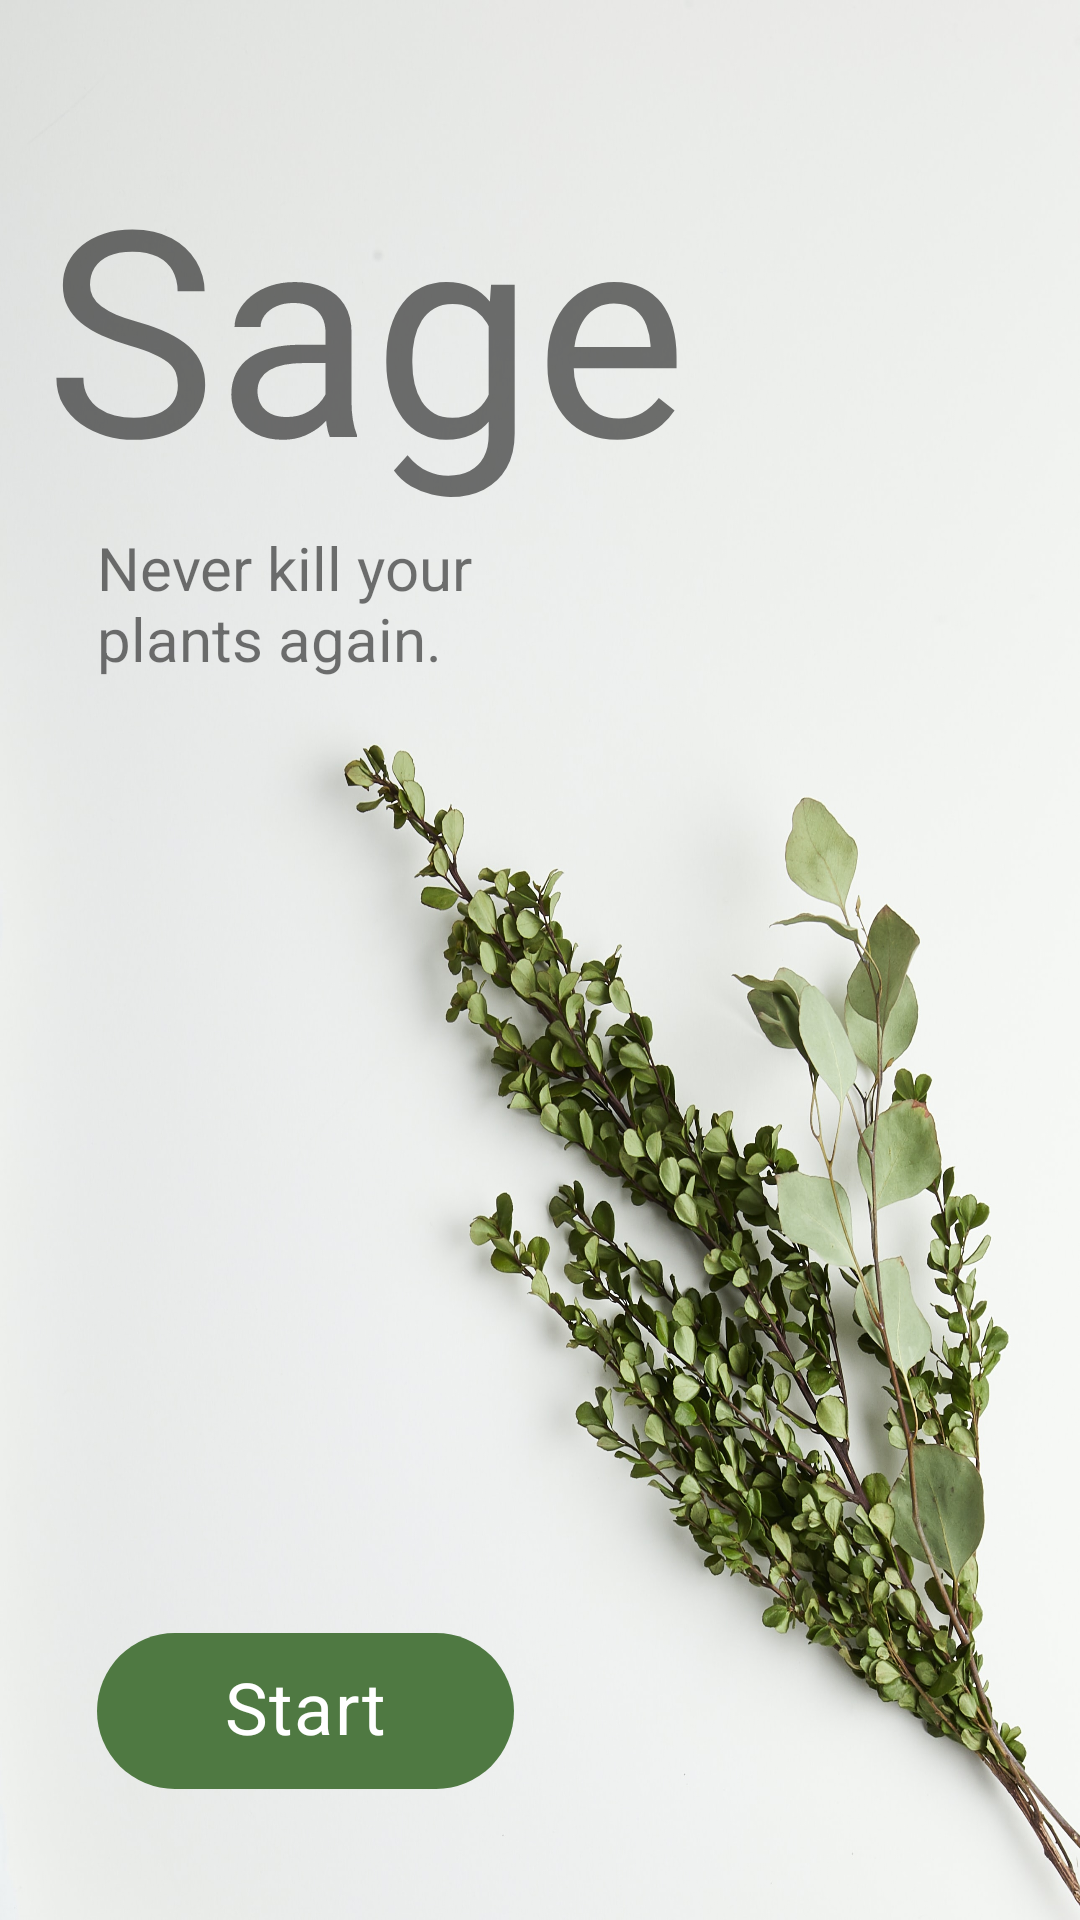

Write the Android layout XML for this screen, with the resource values it uses.
<!-- AndroidManifest.xml: application theme Theme.Sage -->
<!-- res/layout/activity_main.xml -->
<?xml version="1.0" encoding="utf-8"?>
<androidx.constraintlayout.widget.ConstraintLayout xmlns:android="http://schemas.android.com/apk/res/android"
    xmlns:app="http://schemas.android.com/apk/res-auto"
    xmlns:tools="http://schemas.android.com/tools"
    android:layout_width="match_parent"
    android:layout_height="match_parent"
    android:background="@drawable/handful"
    tools:context=".MainActivity">

    <TextView
        android:id="@+id/appname"
        android:layout_width="309dp"
        android:layout_height="122dp"
        android:layout_marginTop="44dp"
        android:text="@string/sage"
        android:textSize="96sp"
        app:layout_constraintEnd_toEndOf="parent"
        app:layout_constraintHorizontal_bias="0.294"
        app:layout_constraintStart_toStartOf="parent"
        app:layout_constraintTop_toTopOf="parent" />

    <TextView
        android:id="@+id/slogan"
        android:layout_width="133dp"
        android:layout_height="65dp"
        android:text="@string/never_kill_your_plants_again"
        android:textSize="20sp"
        app:layout_constraintBottom_toBottomOf="parent"
        app:layout_constraintEnd_toEndOf="parent"
        app:layout_constraintHorizontal_bias="0.143"
        app:layout_constraintStart_toStartOf="parent"
        app:layout_constraintTop_toBottomOf="@+id/appname"
        app:layout_constraintVertical_bias="0.024" />

    <com.google.android.material.chip.Chip
        android:id="@+id/start"
        android:layout_width="139dp"
        android:layout_height="68dp"
        android:text="@string/start"
        android:textAlignment="center"
        android:textColor="@color/white"
        android:textSize="24sp"
        app:chipBackgroundColor="@color/fern"
        app:layout_constraintBottom_toBottomOf="parent"
        app:layout_constraintEnd_toEndOf="parent"
        app:layout_constraintHorizontal_bias="0.147"
        app:layout_constraintStart_toStartOf="parent"
        app:layout_constraintTop_toBottomOf="@+id/slogan"
        app:layout_constraintVertical_bias="0.892" />

</androidx.constraintlayout.widget.ConstraintLayout>
<!-- resources referenced by this layout -->
<resources>
  <color name="fern">#4F7942</color>
  <color name="white">#FFFFFFFF</color>
  <!-- drawable handful: jpg bitmap (drawable, 462583 bytes) -->
  <string name="never_kill_your_plants_again">Never kill your plants again.</string>
  <string name="sage">Sage</string>
  <string name="start">Start</string>
  <style name="Theme.Sage" parent="Theme.MaterialComponents.DayNight.DarkActionBar">
          
          <item name="colorPrimary">@color/purple_500</item>
          <item name="colorPrimaryVariant">@color/purple_700</item>
          <item name="colorOnPrimary">@color/white</item>
          
          <item name="colorSecondary">@color/teal_200</item>
          <item name="colorSecondaryVariant">@color/teal_700</item>
          <item name="colorOnSecondary">@color/black</item>
          
          <item name="android:statusBarColor" tools:targetApi="l">?attr/colorPrimaryVariant</item>
          
      </style>
  <color name="purple_500">#FF6200EE</color>
  <color name="purple_700">#FF3700B3</color>
  <color name="teal_200">#FF03DAC5</color>
  <color name="teal_700">#FF018786</color>
  <color name="black">#FF000000</color>
</resources>
